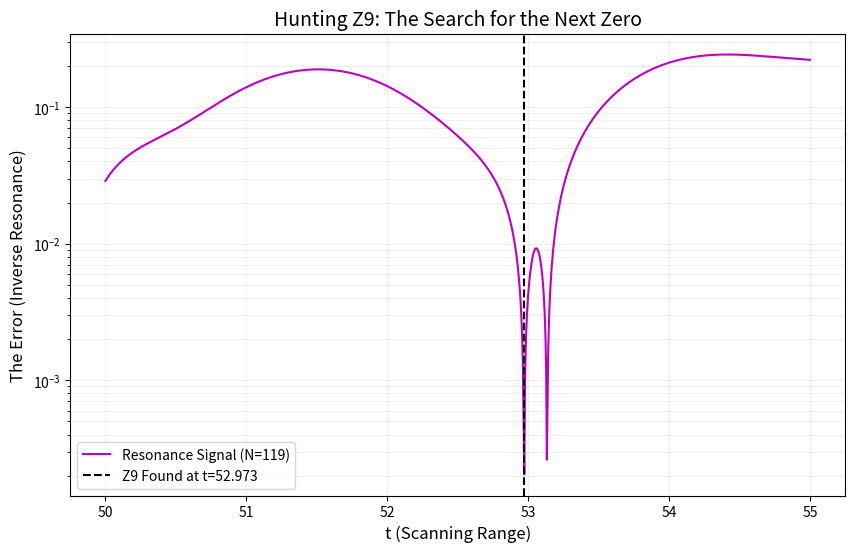

This chart was generated by the following Python code:
import numpy as np
import matplotlib.pyplot as plt

def hunt_z9(t_min, t_max, N):
    t_points = np.linspace(t_min, t_max, 1000)
    errors = []
    
    print(f"Hunting for Z9 in t=[{t_min}, {t_max}] using N={N}...")
    
    sigma = 0.5
    theo_denominator = 0.5
    
    for t in t_points:
        n = np.arange(1, N + 1)
        S = np.sum(n**(-sigma + 1j * t))
        emp_magnitude = np.abs(S) / (n[-1]**(1 - sigma))
        theo_magnitude = 1.0 / np.sqrt(theo_denominator**2 + t**2)
        
        # Calculate error (The Resonance Signal)
        error = np.abs(emp_magnitude - theo_magnitude)
        errors.append(error)
        
    plt.figure(figsize=(10, 6))
    plt.plot(t_points, errors, 'm-', linewidth=1.5, label=f'Resonance Signal (N={N})')
    
    # Identify the valley
    best_idx = np.argmin(errors)
    z9_found = t_points[best_idx]
    z9_error = errors[best_idx]
    
    plt.axvline(x=z9_found, color='black', linestyle='--', label=f'Z9 Found at t={z9_found:.3f}')
    
    plt.yscale('log')
    plt.xlabel('t (Scanning Range)', fontsize=12)
    plt.ylabel('The Error (Inverse Resonance)', fontsize=12)
    plt.title('Hunting Z9: The Search for the Next Zero', fontsize=14)
    plt.grid(True, which="both", ls="-", alpha=0.2)
    plt.legend()
    plt.savefig('Z9_discovery_hunt.png')
    
    print(f"\n--- Z9 HUNTING RESULTS ---")
    print(f"Target Found! Z9 is at t={z9_found:.4f}")
    print(f"Resonance Power (Error): {z9_error:.12f}")
    print(f"Optimization: Z9 Discovery plot saved to 'Z9_discovery_hunt.png'")

if __name__ == "__main__":
    # Scan based on Z8 + 4.86 rhythm
    hunt_z9(t_min=50.0, t_max=55.0, N=119)
